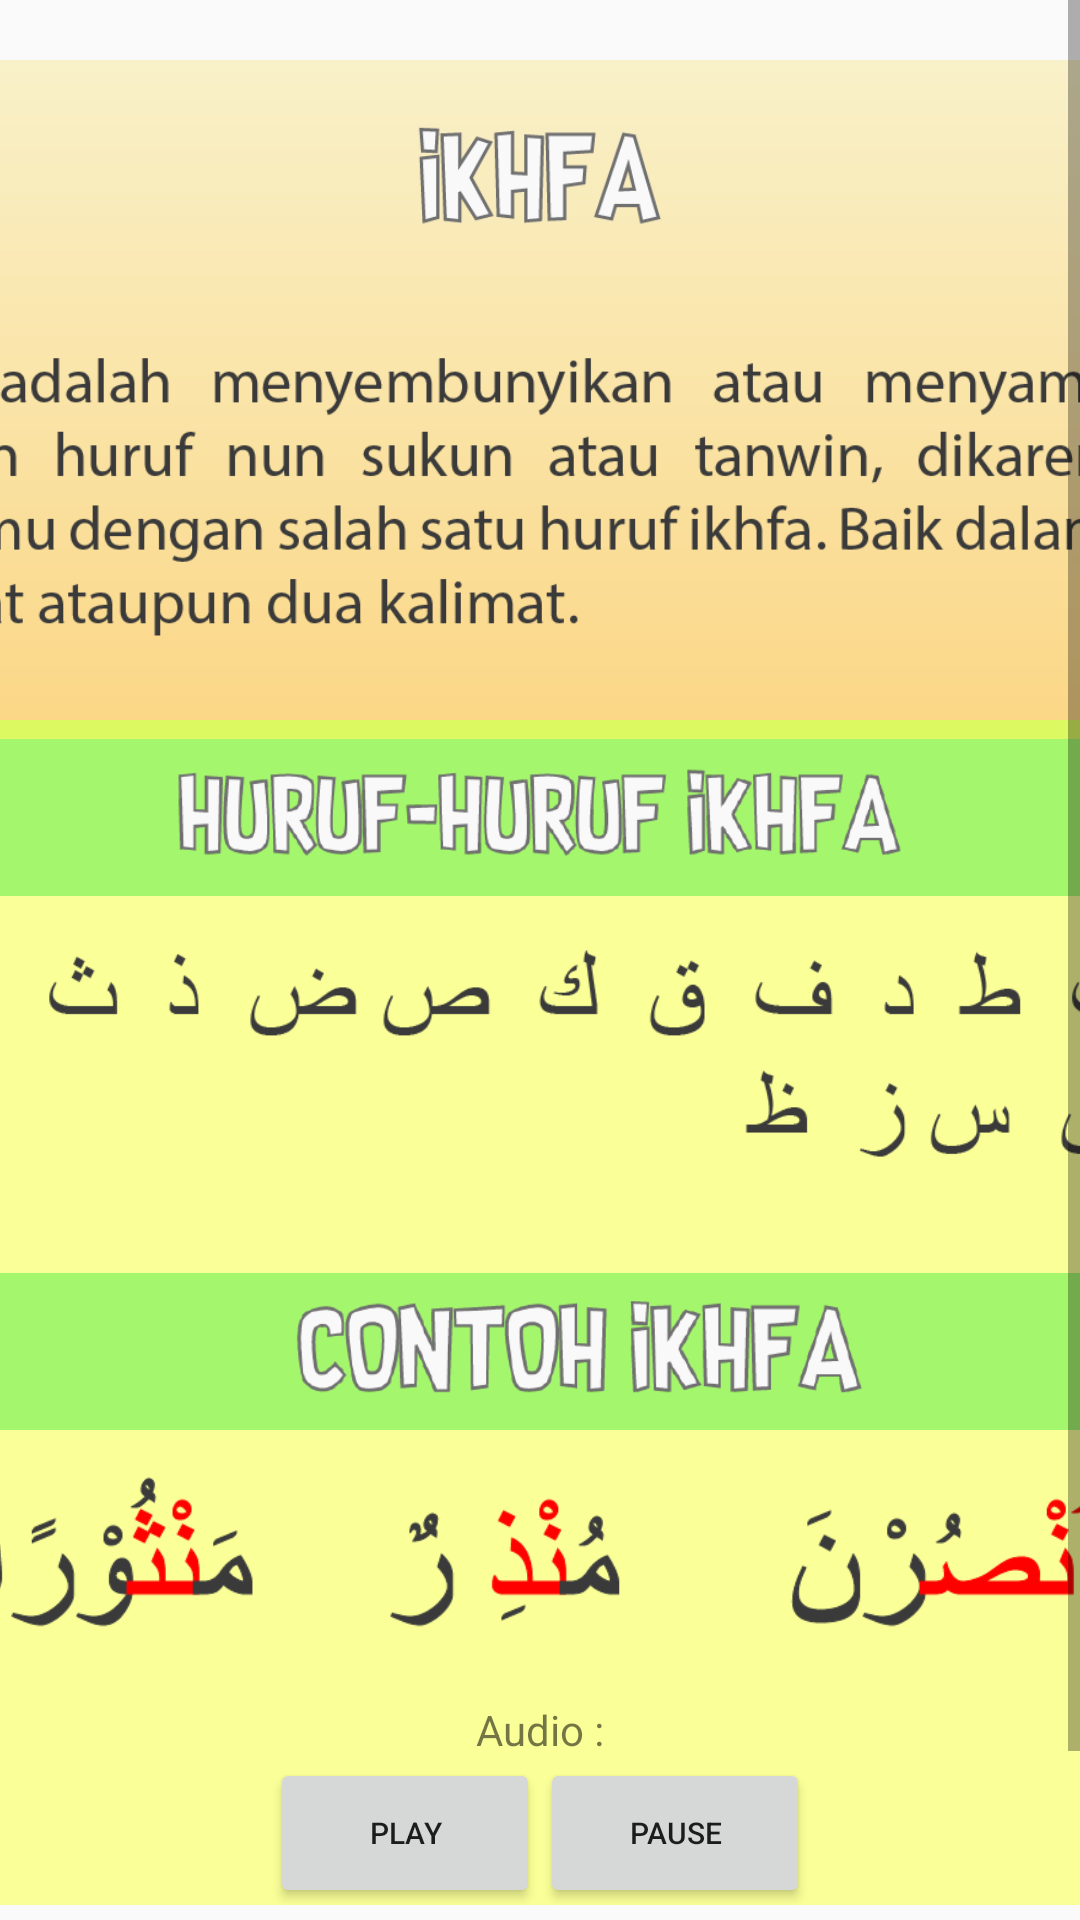

Layout XML and referenced resources for this Android screen:
<!-- AndroidManifest.xml: application theme temaku -->
<!-- res/layout/fragment_ikhfa.xml -->
<?xml version="1.0" encoding="utf-8"?>
<RelativeLayout xmlns:android="http://schemas.android.com/apk/res/android"
    xmlns:tools="http://schemas.android.com/tools"
    android:layout_width="match_parent"
    android:layout_height="match_parent"
    tools:context=".Ikhfa">

    
    <ScrollView
        android:layout_width="match_parent"
        android:layout_height="match_parent"
        android:layout_marginBottom="5dp">

        <LinearLayout
            android:layout_width="500dp"
            android:layout_height="wrap_content"
            android:layout_gravity="center_horizontal"
            android:layout_marginTop="20dp"
            android:background="@drawable/back_konten"
            android:orientation="vertical"
            android:padding="15dp">

            <ImageView
                android:layout_width="wrap_content"
                android:layout_height="50dp"
                android:src="@drawable/ikhfa" />

            <ImageView
                android:layout_width="wrap_content"
                android:layout_height="120dp"
                android:layout_marginTop="20dp"
                android:src="@drawable/teks_ikhfa" />

            <LinearLayout
                android:layout_width="match_parent"
                android:layout_height="wrap_content"
                android:layout_gravity="center"
                android:layout_marginTop="15dp"
                android:layout_marginBottom="20dp"
                android:background="@drawable/konten"
                android:orientation="vertical">

                <ImageView
                    android:layout_width="match_parent"
                    android:layout_height="53dp"
                    android:layout_marginTop="6dp"
                    android:src="@drawable/hrf_ikhfa" />

                <ImageView
                    android:layout_width="400dp"
                    android:layout_height="80dp"
                    android:layout_gravity="center"
                    android:layout_margin="15dp"
                    android:src="@drawable/hrf_ikhfa1" />

                <ImageView
                    android:layout_width="match_parent"
                    android:layout_height="53dp"
                    android:layout_marginTop="15dp"
                    android:src="@drawable/cth_ikhfa" />

                <ImageView
                    android:layout_width="400dp"
                    android:layout_height="60dp"
                    android:layout_gravity="center"
                    android:layout_margin="15dp"
                    android:src="@drawable/cth_ikhfa1" />

                <TextView
                    android:layout_width="wrap_content"
                    android:layout_height="wrap_content"
                    android:layout_gravity="center"
                    android:text="@string/audio" />

                <RelativeLayout
                    android:layout_width="wrap_content"
                    android:layout_height="wrap_content"
                    android:layout_gravity="center"
                    android:layout_marginBottom="20dp">

                    <Button
                        android:id="@+id/play"
                        android:layout_width="90dp"
                        android:layout_height="50dp"
                        android:text="@string/play"
                        android:textSize="10sp" />

                    <Button
                        android:id="@+id/pause"
                        android:layout_width="90dp"
                        android:layout_height="50dp"
                        android:layout_toEndOf="@id/play"
                        android:text="@string/pause"
                        android:textSize="10sp" />
                </RelativeLayout>

            </LinearLayout>

        </LinearLayout>

    </ScrollView>

</RelativeLayout>
<!-- resources referenced by this layout -->
<resources>
  <!-- drawable back_konten (drawable) -->
  <?xml version="1.0" encoding="utf-8"?>
  <shape xmlns:android="http://schemas.android.com/apk/res/android">
      <corners
          android:radius="10dp"/>
      <gradient
          android:startColor="#FFA200"
          android:endColor="#F9F1C9"
          android:type="linear"
          android:angle="90"/>
      <size
          android:height="60dp"
          android:width="170dp"/>
  </shape>
  <!-- drawable cth_ikhfa: png bitmap (drawable, 16506 bytes) -->
  <!-- drawable cth_ikhfa1: png bitmap (drawable, 11484 bytes) -->
  <!-- drawable hrf_ikhfa: png bitmap (drawable, 19202 bytes) -->
  <!-- drawable hrf_ikhfa1: png bitmap (drawable, 8256 bytes) -->
  <!-- drawable ikhfa: png bitmap (drawable, 7667 bytes) -->
  <!-- drawable konten (drawable) -->
  <?xml version="1.0" encoding="utf-8"?>
  <shape xmlns:android="http://schemas.android.com/apk/res/android">
  
  
      <solid android:color="#faff97" />
      <stroke android:width="8dp" android:color="#dcf962" />
      <size
          android:height="150dp"
          android:width="250dp" />
  </shape>
  <!-- drawable teks_ikhfa: png bitmap (drawable, 17816 bytes) -->
  <string name="audio">Audio :</string>
  <string name="pause">Pause</string>
  <string name="play">Play</string>
  <style name="temaku" parent="Theme.AppCompat.Light.NoActionBar">
          <item name="android:windowFullscreen">true</item>
          <item name="android:windowNoTitle">true</item>
          
          <item name="android:windowActionBar">false</item>
          
          <item name="android:windowContentOverlay">@null</item>
      </style>
</resources>
